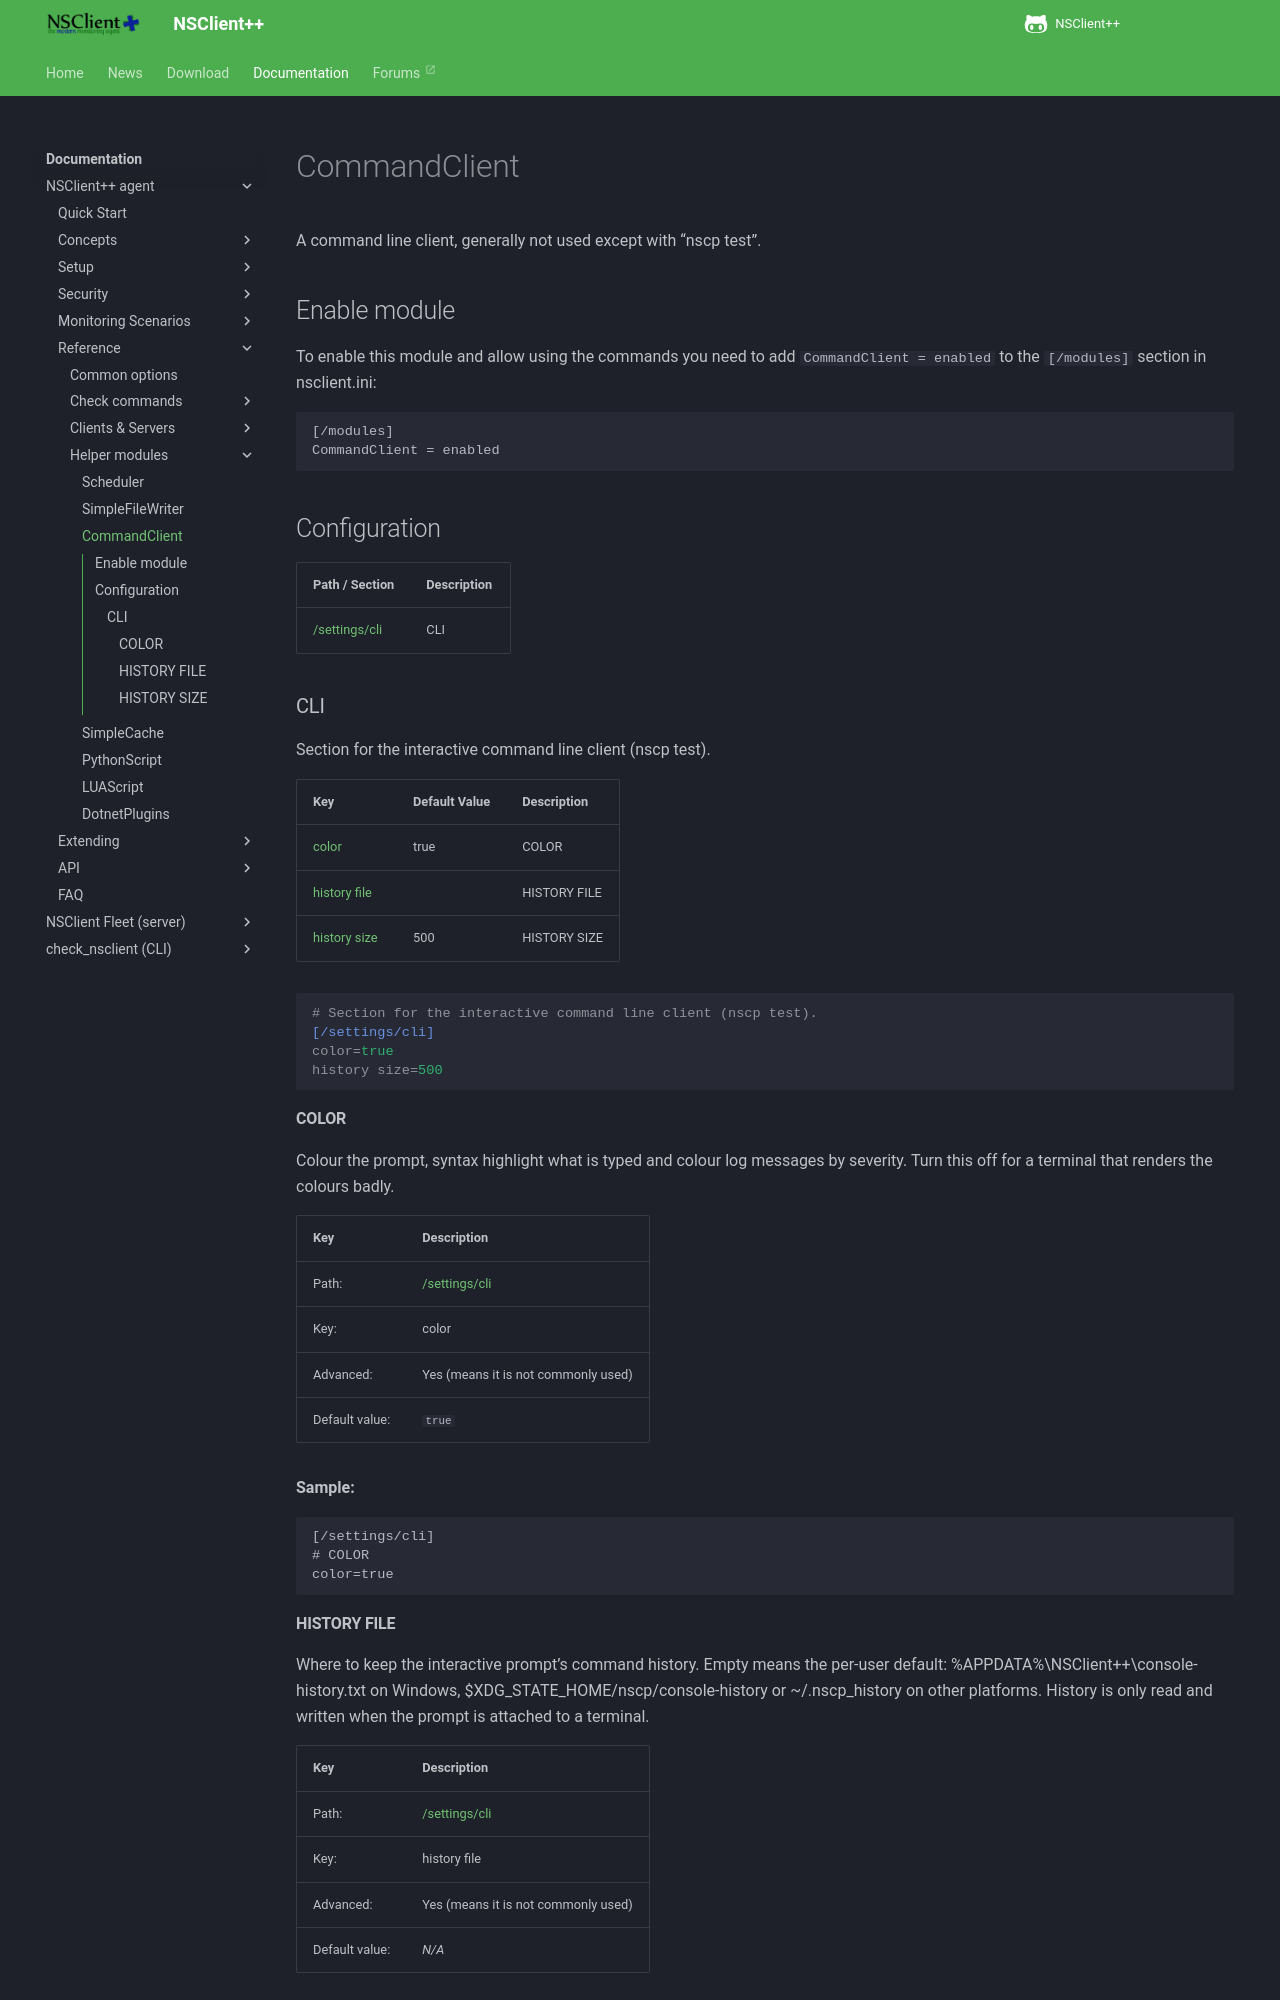

repository: mickem/www.nsclient.org · page: docs/reference/generic/CommandClient/index.html · generator: mkdocs

# CommandClient

A command line client, generally not used except with "nscp test".

## Enable module

To enable this module and allow using the commands you need to add `CommandClient = enabled` to the `[/modules]` section in nsclient.ini:

```
[/modules]
CommandClient = enabled
```


## Configuration

| Path / Section        | Description |
|-----------------------|-------------|
| [/settings/cli](#cli) | CLI         |


### CLI <a id="/settings/cli"></a>

Section for the interactive command line client (nscp test).

| Key                           | Default Value | Description  |
|-------------------------------|---------------|--------------|
| [color](#color)               | true          | COLOR        |
| [history file](#history-file) |               | HISTORY FILE |
| [history size](#history-size) | 500           | HISTORY SIZE |


```ini
# Section for the interactive command line client (nscp test).
[/settings/cli]
color=true
history size=500
```

#### COLOR <a id="/settings/cli/color"></a>

Colour the prompt, syntax highlight what is typed and colour log messages by severity. Turn this off for a terminal that renders the colours badly.


| Key            | Description                         |
|----------------|-------------------------------------|
| Path:          | [/settings/cli](#/settings/cli)     |
| Key:           | color                               |
| Advanced:      | Yes (means it is not commonly used) |
| Default value: | `true`                              |


**Sample:**

```
[/settings/cli]
# COLOR
color=true
```
